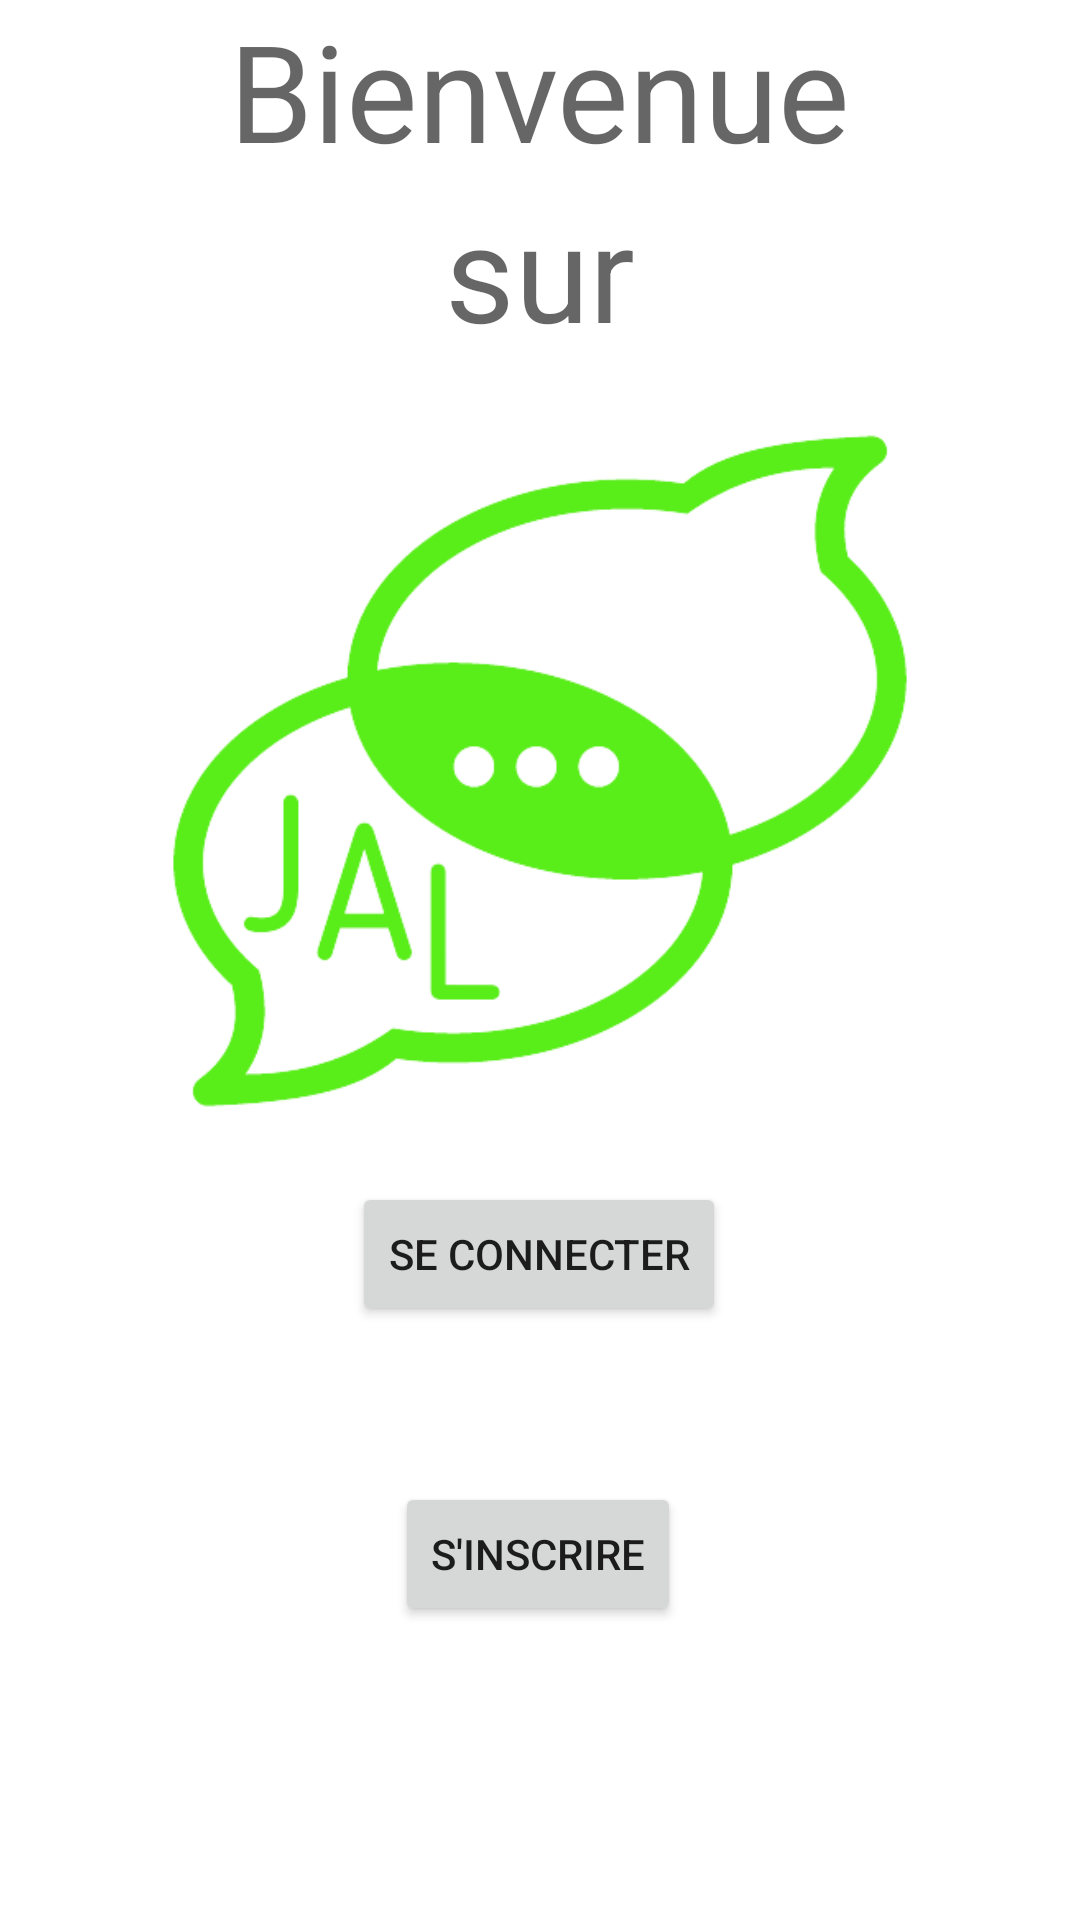

Reconstruct the res/layout file that produces this screen, plus the resources it refers to.
<!-- AndroidManifest.xml: application theme Theme.JAL -->
<!-- res/layout/activity_home.xml -->
<?xml version="1.0" encoding="utf-8"?>
<androidx.constraintlayout.widget.ConstraintLayout xmlns:android="http://schemas.android.com/apk/res/android"
    xmlns:app="http://schemas.android.com/apk/res-auto"
    xmlns:tools="http://schemas.android.com/tools"
    android:layout_width="match_parent"
    android:layout_height="match_parent">

    <Button
        android:id="@+id/buttonConnecter"
        android:layout_width="wrap_content"
        android:layout_height="wrap_content"
        android:text="Se connecter"
        app:layout_constraintEnd_toEndOf="parent"
        app:layout_constraintHorizontal_bias="0.498"
        app:layout_constraintStart_toStartOf="parent"
        app:layout_constraintTop_toBottomOf="@+id/imageView" />

    <ImageView
        android:id="@+id/imageView"
        android:layout_width="354dp"
        android:layout_height="274dp"
        app:layout_constraintEnd_toEndOf="parent"
        app:layout_constraintHorizontal_bias="0.491"
        app:layout_constraintStart_toStartOf="parent"
        app:layout_constraintTop_toBottomOf="@+id/textView5"
        app:srcCompat="@drawable/jal_removebg_preview" />

    <Button
        android:id="@+id/buttonInscrire"
        android:layout_width="wrap_content"
        android:layout_height="wrap_content"
        android:layout_marginTop="52dp"
        android:text="S'inscrire"
        app:layout_constraintEnd_toEndOf="parent"
        app:layout_constraintHorizontal_bias="0.498"
        app:layout_constraintStart_toStartOf="parent"
        app:layout_constraintTop_toBottomOf="@+id/buttonConnecter" />

    <TextView
        android:id="@+id/textView2"
        android:layout_width="wrap_content"
        android:layout_height="wrap_content"
        android:text="Bienvenue"
        android:textAppearance="@style/TextAppearance.AppCompat.Display2"
        app:layout_constraintEnd_toEndOf="parent"
        app:layout_constraintStart_toStartOf="parent"
        app:layout_constraintTop_toTopOf="parent" />

    <TextView
        android:id="@+id/textView5"
        android:layout_width="wrap_content"
        android:layout_height="wrap_content"
        android:text="sur"
        android:textAppearance="@style/TextAppearance.AppCompat.Display2"
        app:layout_constraintEnd_toEndOf="parent"
        app:layout_constraintStart_toStartOf="parent"
        app:layout_constraintTop_toBottomOf="@+id/textView2" />
</androidx.constraintlayout.widget.ConstraintLayout>
<!-- resources referenced by this layout -->
<resources>
  <!-- drawable jal_removebg_preview: png bitmap (drawable, 35674 bytes) -->
  <style name="Theme.JAL" parent="Theme.MaterialComponents.DayNight.DarkActionBar">
          
          <item name="colorPrimary">@color/green_blue</item>
          <item name="colorPrimaryVariant">@color/green</item>
          <item name="colorOnPrimary">@color/white</item>
          
          <item name="colorSecondary">@color/teal_200</item>
          <item name="colorSecondaryVariant">@color/teal_700</item>
          <item name="colorOnSecondary">@color/black</item>
          
          <item name="android:statusBarColor" tools:targetApi="l">?attr/colorPrimaryVariant</item>
          
      </style>
  <color name="green">#4BF42D</color>
  <color name="white">#FFFFFFFF</color>
  <color name="teal_200">#FF03DAC5</color>
  <color name="teal_700">#FF018786</color>
  <color name="black">#FF000000</color>
</resources>
